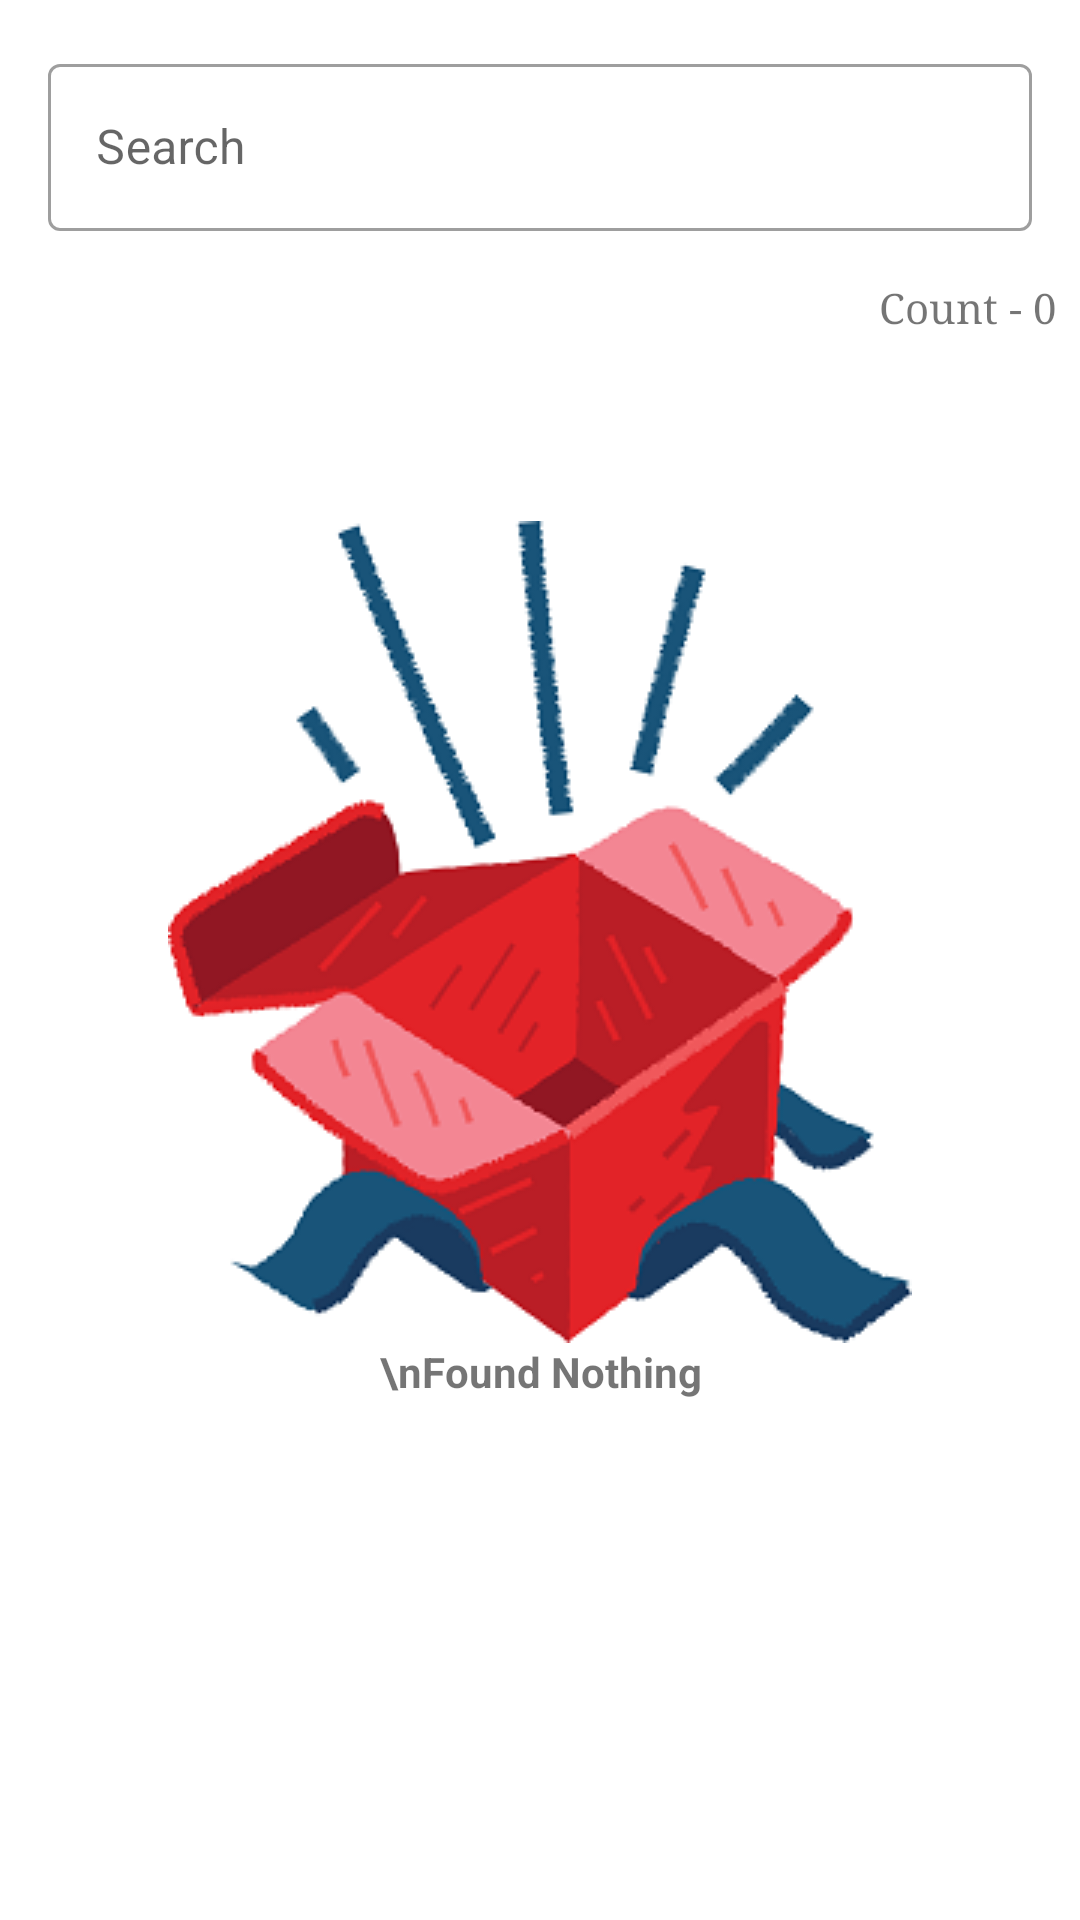

Layout XML and referenced resources for this Android screen:
<!-- AndroidManifest.xml: application theme Theme.I_Delivery -->
<!-- res/layout/activity_orderlist.xml -->
<?xml version="1.0" encoding="utf-8"?>
<androidx.constraintlayout.widget.ConstraintLayout xmlns:android="http://schemas.android.com/apk/res/android"
    xmlns:app="http://schemas.android.com/apk/res-auto"
    xmlns:tools="http://schemas.android.com/tools"
    android:layout_width="match_parent"
    android:layout_height="match_parent"
    android:orientation="vertical"
    tools:context=".ui.OrderListActivity">

    <com.google.android.material.textfield.TextInputLayout
        android:id="@+id/textInputLayout"
        style="@style/Widget.MaterialComponents.TextInputLayout.OutlinedBox"
        android:layout_width="match_parent"
        android:layout_height="wrap_content"
        android:padding="@dimen/dp16"
        app:layout_constraintEnd_toEndOf="parent"
        app:layout_constraintStart_toStartOf="parent"
        app:layout_constraintTop_toTopOf="parent">

        <com.google.android.material.textfield.TextInputEditText
            android:id="@+id/search"
            android:layout_width="match_parent"
            android:layout_height="wrap_content"
            android:hint="Search"
            android:maxLines="1"
            android:imeOptions="actionDone" />
    </com.google.android.material.textfield.TextInputLayout>

    <androidx.constraintlayout.widget.ConstraintLayout
        android:id="@+id/constraintLayout"
        android:layout_width="match_parent"
        android:layout_height="wrap_content"
        android:paddingStart="@dimen/dp8"
        android:paddingEnd="@dimen/dp8"
        app:layout_constraintEnd_toEndOf="parent"
        app:layout_constraintStart_toStartOf="parent"
        app:layout_constraintTop_toBottomOf="@+id/textInputLayout">

        <TextView
            android:id="@+id/dateFilter"
            android:layout_width="wrap_content"
            android:layout_height="wrap_content"
            android:layout_alignParentStart="true"
            android:layout_gravity="start"
            android:layout_marginEnd="8dp"
            android:layout_toStartOf="@id/count"
            android:background="@drawable/bg_colored_round"
            android:drawableEnd="@drawable/ic_baseline_clear_24"
            android:drawableTint="@color/white"
            android:fontFamily="serif"
            android:gravity="center"
            android:textColor="@color/white"
            android:visibility="gone"
            app:layout_constraintEnd_toStartOf="@+id/count"
            app:layout_constraintStart_toStartOf="parent"
            app:layout_constraintTop_toTopOf="parent" />

        <TextView
            android:visibility="gone"
            android:id="@+id/ordertypeFIlter"
            android:background="@drawable/bg_colored_round"
            android:layout_width="wrap_content"
            android:layout_height="wrap_content"
            android:layout_marginBottom="8dp"
            android:layout_marginTop="8dp"
            android:text="@string/app_name"
            android:textColor="@color/white"
            android:drawableEnd="@drawable/ic_baseline_clear_24"
            android:drawableTint="@color/white"
            android:gravity="center"
            android:paddingStart="@dimen/dp8"
            android:paddingEnd="@dimen/dp8"
            app:layout_constraintBottom_toBottomOf="parent"
            app:layout_constraintEnd_toEndOf="@+id/dateFilter"
            app:layout_constraintStart_toStartOf="@+id/dateFilter"
            app:layout_constraintTop_toBottomOf="@+id/dateFilter" />

        <TextView
            android:id="@+id/count"
            android:layout_width="wrap_content"
            android:layout_height="wrap_content"
            android:layout_alignParentEnd="true"
            android:layout_gravity="end"
            android:fontFamily="serif"
            android:text="Count - 0"
            android:maxLines="2"
            app:layout_constraintEnd_toEndOf="parent"
            app:layout_constraintTop_toTopOf="parent" />


    </androidx.constraintlayout.widget.ConstraintLayout>



    <TextView
        android:id="@+id/emptyText"
        android:layout_width="wrap_content"
        android:layout_height="wrap_content"
        android:drawableTop="@drawable/empty_box"
        android:gravity="center"
        android:text="\nFound Nothing"
        android:textStyle="bold"
        app:layout_constraintBottom_toBottomOf="parent"
        app:layout_constraintEnd_toEndOf="parent"
        app:layout_constraintStart_toStartOf="parent"
        app:layout_constraintTop_toTopOf="parent" />

    <androidx.recyclerview.widget.RecyclerView
        android:id="@+id/rvDelivery"
        android:layout_width="match_parent"
        android:layout_height="0dp"
        app:layoutManager="androidx.recyclerview.widget.LinearLayoutManager"
        app:layout_constraintBottom_toBottomOf="parent"
        app:layout_constraintEnd_toEndOf="parent"
        app:layout_constraintStart_toStartOf="parent"
        app:layout_constraintTop_toBottomOf="@+id/constraintLayout" />

    <com.github.ybq.android.spinkit.SpinKitView
        android:id="@+id/spin_kit"
        style="@style/SpinKitView.ThreeBounce"
        android:layout_width="wrap_content"
        android:layout_height="wrap_content"
        android:layout_gravity="center"
        android:layout_marginBottom="100dp"
        android:visibility="invisible"
        app:SpinKit_Color="@color/color_infinity_theme"
        app:layout_constraintBottom_toBottomOf="parent"
        app:layout_constraintEnd_toEndOf="parent"
        app:layout_constraintStart_toStartOf="parent" />


</androidx.constraintlayout.widget.ConstraintLayout>
<!-- resources referenced by this layout -->
<resources>
  <color name="color_infinity_theme">#2196F3</color>
  <color name="white">#FFFFFFFF</color>
  <dimen name="dp16">16dp</dimen>
  <dimen name="dp8">8dp</dimen>
  <!-- drawable bg_colored_round (drawable) -->
  <?xml version="1.0" encoding="utf-8"?>
  <ripple
      xmlns:android="http://schemas.android.com/apk/res/android"
      android:color="#FFFFFF"> 
      <item>
          <shape android:shape="rectangle">
              <solid android:color="#2196F3" />
              <corners android:radius="@dimen/dp16"/>
          </shape>
      </item>
  </ripple>
  <!-- drawable empty_box: png bitmap (drawable, 38047 bytes) -->
  <string name="app_name">I_Delivary</string>
  <style name="Theme.I_Delivery" parent="Theme.MaterialComponents.DayNight.DarkActionBar">
          
          <item name="colorPrimary">@color/color_infinity_theme</item>
          <item name="colorPrimaryVariant">@color/color_infinity_theme</item>
          <item name="colorOnPrimary">@color/white</item>
          
          <item name="colorSecondary">@color/color_infinity_theme</item>
          <item name="colorSecondaryVariant">@color/color_infinity_theme</item>
          <item name="colorOnSecondary">@color/black</item>
          
          <item name="android:statusBarColor" tools:targetApi="l">?attr/colorPrimaryVariant</item>
          
      </style>
  <color name="black">#FF000000</color>
</resources>
